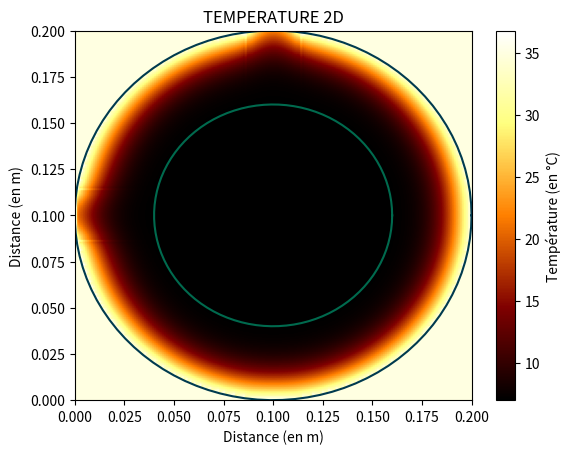

Write the Python code that produced this figure.
# -*- coding: utf-8 -*-
"""
Created on Thu Sep 23 16:33:37 2021

[redacted]
"""

import numpy as np
from numpy.linalg import inv
import matplotlib.pyplot as plt
import time


########################### D E F I N I T I O N S #######################

def f(x):  # la fonction définissant U[0], la température sur la barre à t = 0
    return abs(100 * np.sin(x / 2) + 20)


def matrice_AB(r, taille_mat):
    """ Calcule les deux matrices carrées A et B nécessaires pour le calcul de récurrence du modèle à partir du schéma.
     On ne les calcule qu'une fois afin de réduire le temps d'exécution du programme et de limiter les calculs redondants"""
    # On ne les calcule qu'une fois pour réduire considérablement les calculs répétitifs inutiles
    A = np.zeros((taille_mat - 2, taille_mat - 2))  # A et B sont des matrices initialement nulles
    B = np.zeros((taille_mat - 2, taille_mat - 2))  # qu'en fonction de nlignes, ncolonnes utilisé à la fin
    # il faut fix le -2
    for i in range(taille_mat - 2):
        for j in range(taille_mat - 2):
            if i == j:
                A[i][j] = 2 + 2 * r
                B[i][j] = 2 - 2 * r
            elif (j == i + 1) or (i == j + 1):
                A[i][j] = -r
                B[i][j] = r
    return A, B


def init(T_int, T_ext, taille_mat, R, E):
    """Initialise la matrice U et crée la matrice ref en fonction des conditions aux initiales"""
    mat_check = np.full((taille_mat, taille_mat), False, dtype=int)
    M = np.full((taille_mat, taille_mat), T_int, dtype=float)  # On impose T_int partout
    M[0], M[-1], M[:, 0], M[:, -1] = (T_ext for _ in range(4))  # puis on impose T_ext à l'extérieur de la boîte, donc aux extrémités de la matrice
    mat_check[0], mat_check[-1], mat_check[:, 0], mat_check[:, -1] = (1 for _ in range(4))
    centre = taille_mat // 2
    for i in range(taille_mat):
        for j in range(taille_mat):
            rayon = ((i - centre) ** 2 + (j - centre) ** 2) ** (1 / 2)
            if rayon >= R:
                M[i, j] = T_ext
                mat_check[i, j] = 1  # Extérieur
            elif rayon >= R - E:
                mat_check[i, j] = -1  # Là où on doit calculer
    return M, mat_check


def c_indices_xy(y, ref, x_or_y):  # x_or_y vaut True si on calcule les lignes et False si on calcule les colonnes
    """Cette fonction renvoie une liste de couples qui sont les valeurs limites de la paroi du système pour chaque ligne"""
    if x_or_y:  # On calcule y
        ind_vrac = np.where(ref[y] == -1)[0]
        c_indices = []
        couple_temp = []

        for j in range(len(ind_vrac)):
            if couple_temp == []:
                couple_temp.append(ind_vrac[j])
            if j != len(ind_vrac) - 1 and ind_vrac[j + 1] != ind_vrac[j] + 1:
                couple_temp.append(ind_vrac[j])
                c_indices.append(couple_temp)
                couple_temp = []
            elif j == len(ind_vrac) - 1:
                couple_temp.append(ind_vrac[j])
                c_indices.append(couple_temp)
        return c_indices
    # On calcule x
    ind_vrac = np.where(ref[:, y] == -1)[0]
    c_indices = []
    couple_temp = []

    for j in range(len(ind_vrac)):
        if couple_temp == []:
            couple_temp.append(ind_vrac[j])
        if j != len(ind_vrac) - 1 and ind_vrac[j + 1] != ind_vrac[j] + 1:
            couple_temp.append(ind_vrac[j])
            c_indices.append(couple_temp)
            couple_temp = []
        elif j == len(ind_vrac) - 1:
            couple_temp.append(ind_vrac[j])
            c_indices.append(couple_temp)
    return c_indices


def calcul_U_t_suivant(U, T_int, taille_mat, E, A, B, λ, profondeur, r, ref):
    """Calcule la matrice Température U au temps suivant en fonction des cas limites, des conditions initiales et de l'épaisseur de la boîte"""

    for y in range(1, taille_mat - 1):  # Calcul pour t variant de t à t+1/2 : On étudie les lignes
        c_indices = c_indices_xy(y, ref, True)
        for c_ind in c_indices:
            i, j = c_ind
            if i != 1:
                i -= 1
            if j != taille_mat - 1:
                j += 1
            l_barre = j - i + 1
            invA = inv(A[: l_barre - 2, : l_barre - 2])
            invAxB = np.dot(invA, B[: l_barre - 2, : l_barre - 2])

            U[y, i:j + 1] = calc_U(U[y, i:j + 1], invA, invAxB, r)

            """
            for y_bord in range(E, taille_mat - E + 1):  # pareil pour les bords intérieurs verticaux
                delta_T += -λ * (U[y_bord, E] - U[y, E - 1]) * E * 100  # on étudie le bord intérieur gauche
                delta_T += -λ * (U[y_bord, taille_mat - E] - U[y_bord, taille_mat - E + 1]) * E * 100  # on étudie le bord intérieur gauche
            """

    for x in range(1, taille_mat - 1):  # Calcul pour t variant de t+1/2 à t+1 : On étudie les colonnes
        c_indices = c_indices_xy(x, ref, False)
        for c_ind in c_indices:
            i, j = c_ind
            if i != 1:
                i -= 1
            if j != taille_mat - 1:
                j += 1
            l_barre = j - i + 1
            invA = inv(A[:l_barre - 2, : l_barre - 2])
            invAxB = np.dot(invA, B[: l_barre - 2, : l_barre - 2])
            U[i:j + 1, x] = calc_U(U[i:j + 1, x], invA, invAxB, r)

            """for x_bord in range(E, taille_mat - E + 1):  # on calcule delta T sur les bords intérieurs horizontaux
                delta_T += -λ * (U[E, x_bord] - U[E - 1, x_bord]) * E * 100  # on étudie le bord intérieur haut
                delta_T += -λ * (U[taille_mat - E, x_bord] - U[taille_mat - E + 1, x_bord]) * E * 100  # le bord intérieur bas
            
    T_int += delta_T
    """

def l(a, b, c, d):
    """Fonction qui ne sert à rien à part lorsque le code bug et que l'on souhaite savoir pourquoi lol"""
    print(len(a), len(b), len(c), len(d))


def calc_U(barre, invA, invAxB, r):  # T0 (resp.T1): température extérieure gauche (resp. droite)
    """Applique l'algorithme de Crank-Nicholson afin de calculer U"""
    longueur = len(barre[1:-1])  # longueur de la barre où l'on change la température

    ### CALCUL DE b ###
    b = np.zeros(longueur)  # ne contiens pas les extrémités : 2 cases en moins

    b[0] = 2 * r * barre[0]
    b[-1] = 2 * r * barre[-1]  # on a mis 2r au lieu d'ajouter bjplus1 [longueur - 1] = r * U[longueur + 1, t]

    barre[1:-1] = np.dot(invAxB, barre[1:-1]) + np.dot(invA, b)  # application de la formule de récurrence
    return barre


########################### A F F E C T A T I O N S #######################

pas_spatial = 10 ** -3  # (en m)
pas_temporel = 100  # (en s)

rayon_boite = 0.10  # rayon du cercle (en m)
temps_de_sim = 900  # Temps de la simulation (en s)
epaisseur_cercle = 0.04  # son épaisseur (en m)

E = int(epaisseur_cercle / pas_spatial)  # conversion de l'épaisseur en nombre de points sur la matrice
R = int(rayon_boite / pas_spatial)
taille_mat = int(2 * R + 1)  # correspond au nombre de lignes (= nb colonnes)
N_profondeur = E * 100  # nombre de mesures de la profondeur de la boîte pour négliger les effets de bords

''' ########## POUR UN ORGANE ##########
ρ = 0.550/5.4 #masse volumique de l'organe (poumon gauche: 0.550kg/5.4L)
λ = 0.60 #conductivité thermique de l'eau à 298 K (25 °C)
c = 4.1855*10**3 #capacité thermique massique de l'eau, on assimile l'organe à de l'eau
'''

ρ = 715  # masse volumique du Chêne pédonculé (matériau de la boîte) en kg/L
λ = 0.16  # W/m/K conductivité thermique du bois de chêne à 298 K (25 °C)
c = 2385  # J.kg/K capacité thermique massique du bois de chêne (source: https://www.thermoconcept-sarl.com/base-de-donnees-chaleur-specifique-ou-capacite-thermique/)

alpha = λ / (ρ * c)  # coefficient de diffusivité

r = alpha * pas_temporel / pas_spatial ** 2  # constante utilisée dans le calcul des matrices A et B pour la récurrence

A, B = matrice_AB(r, taille_mat)

T_ext = 35
T_int = 7

########################### D E B U T  D U  P R O G R A M M E #######################
# Plot de l'épaisseur

theta = np.linspace(0, 2 * np.pi, 100)  # Périmètre d'un cercle de rayon 1 = 2*Pi

x_fin_de_combi = (rayon_boite - epaisseur_cercle) * (np.cos(theta)) + rayon_boite
x2_fin_de_combi = (rayon_boite - epaisseur_cercle) * (np.sin(theta)) + rayon_boite
plt.plot(x_fin_de_combi, x2_fin_de_combi, color='#006a4e')

x_début_de_combi = rayon_boite * (np.cos(theta)) + rayon_boite
x2_début_de_combi = rayon_boite * (np.sin(theta)) + rayon_boite
plt.plot(x_début_de_combi, x2_début_de_combi, color='#003a4e')

t = time.time()

U, ref = init(T_int, T_ext, taille_mat, R, E)

plt.imshow(ref)
plt.show()

nb_diterations = int(temps_de_sim / pas_temporel)  # (en s)

plt.imshow(ref)


for i in range(nb_diterations):  # on calcule U avec n itérations
    calcul_U_t_suivant(U, T_int, taille_mat, E, A, B, λ, N_profondeur, r, ref)
    print("Please wait, Graph is loading...")  # Pour savoir où on en est
    print("▓" * int(29 * ((i + 1) / nb_diterations)) + "░" * (29 - int(29 * ((i + 1) / nb_diterations))))
    print(" " * 13 + str(int(100 * (i + 1) / nb_diterations)) + "%" + "" * 13, '\n\n')


plt.xlabel("Distance (en m)")
plt.ylabel("Distance (en m)")
plt.title('TEMPERATURE 2D')

image = plt.imshow(U, extent=[0, 2 * rayon_boite, 0, 2 * rayon_boite], cmap='afmhot', aspect='auto', animated=True)

cb = plt.colorbar()
cb.set_label("Température (en °C)")

print("Temps d'exécution = {} secondes".format(int(time.time() - t)))
plt.show()
